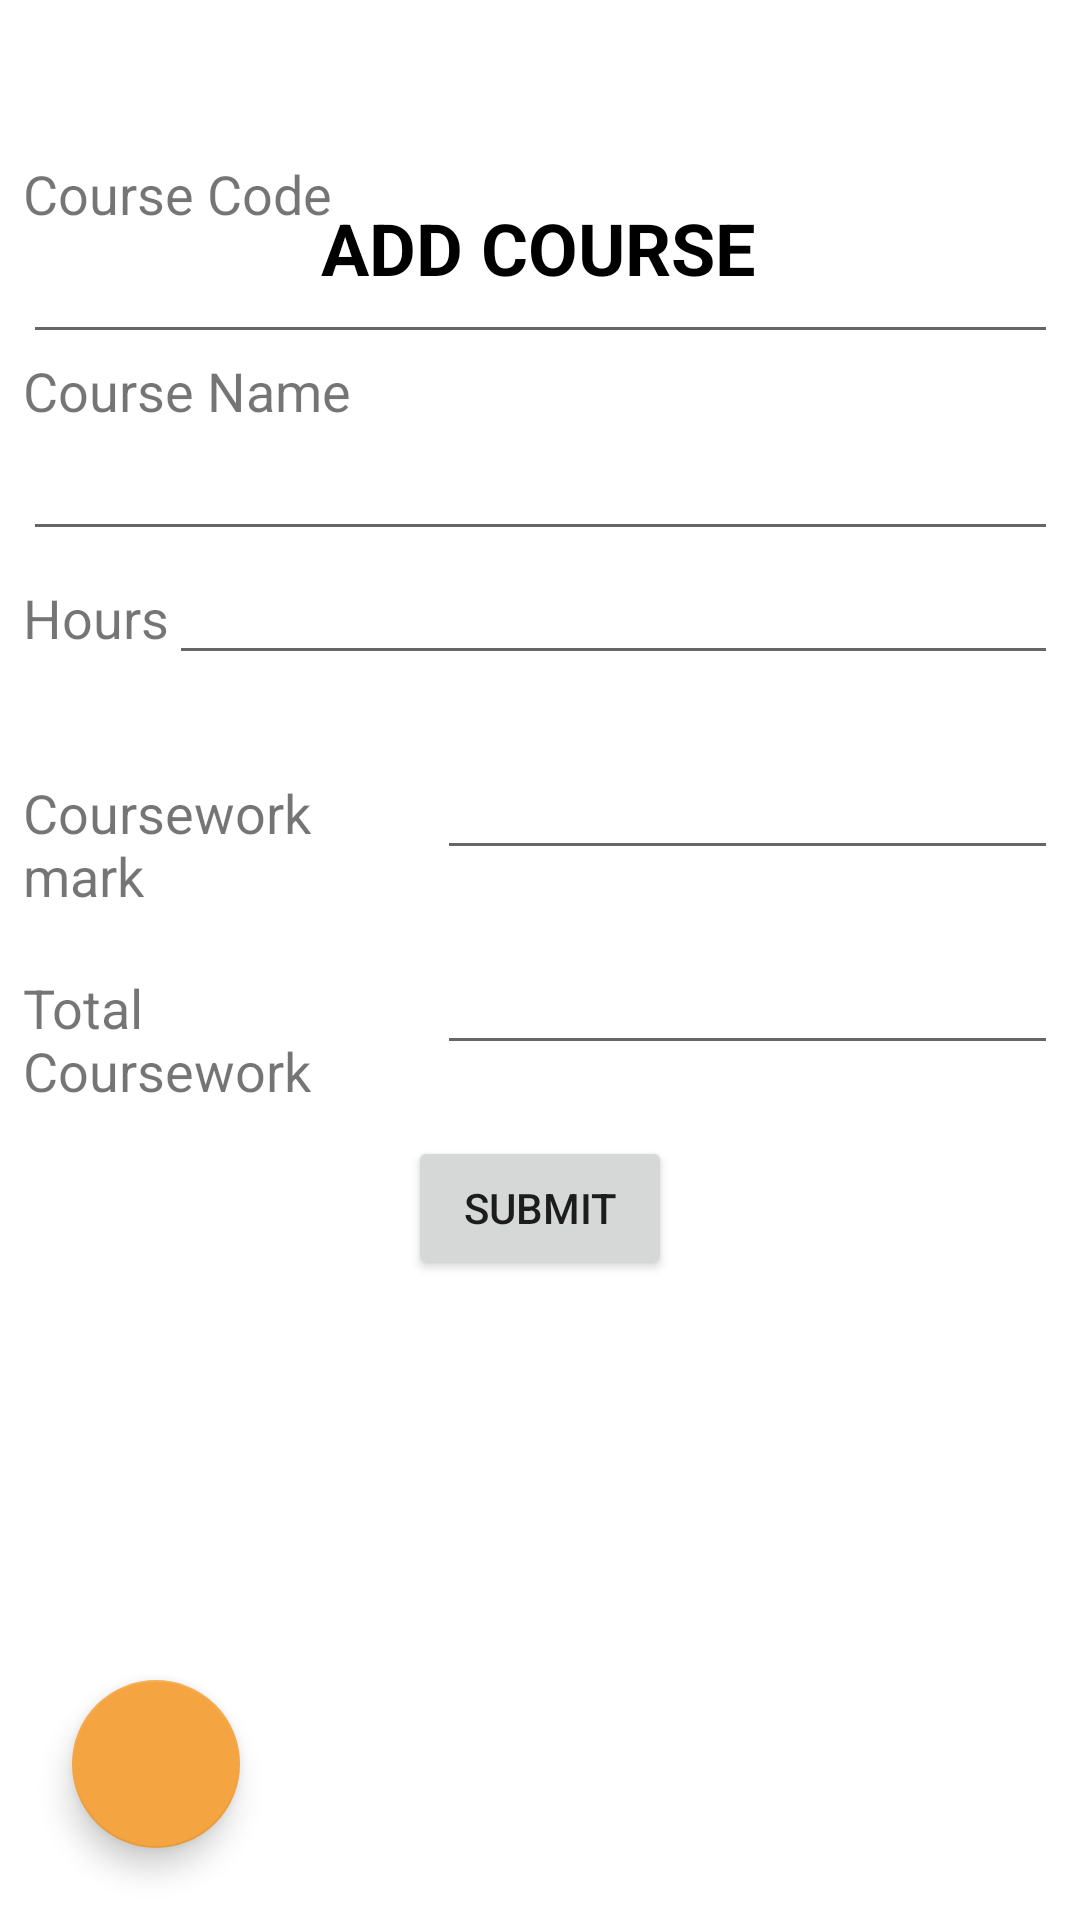

Here is an Android app screen rendered from its layout file. Give the layout XML and the strings, colors and styles it references.
<!-- AndroidManifest.xml: application theme Theme.ToDoList -->
<!-- res/layout/activity_gpa_add_course.xml -->
<?xml version="1.0" encoding="utf-8"?>
<androidx.constraintlayout.widget.ConstraintLayout xmlns:android="http://schemas.android.com/apk/res/android"
    xmlns:app="http://schemas.android.com/apk/res-auto"
    xmlns:tools="http://schemas.android.com/tools"
    android:layout_width="match_parent"
    android:layout_height="match_parent"
    tools:context=".gpaCalc.GPA_AddCourse">

    <TextView
        android:id="@+id/textView"
        android:layout_width="wrap_content"
        android:layout_height="wrap_content"
        android:text="ADD COURSE"
        android:textStyle="bold"
        android:textSize="24dp"
        android:textColor="@color/black"
        app:layout_constraintBottom_toBottomOf="parent"
        app:layout_constraintEnd_toEndOf="parent"
        app:layout_constraintHorizontal_bias="0.498"
        app:layout_constraintStart_toStartOf="parent"
        app:layout_constraintTop_toTopOf="parent"
        app:layout_constraintVertical_bias="0.109" />

    <LinearLayout
        android:layout_width="345dp"
        android:layout_height="578dp"
        android:orientation="vertical"
        android:gravity="center_horizontal"
        app:layout_constraintBottom_toBottomOf="parent"
        app:layout_constraintEnd_toEndOf="parent"
        app:layout_constraintStart_toStartOf="parent"
        app:layout_constraintTop_toTopOf="parent"
        app:layout_constraintVertical_bias="0.846">

        <TextView
            android:id="@+id/textView2"
            android:layout_width="match_parent"
            android:layout_height="wrap_content"
            android:text="Course Code"
            android:textSize="18dp" />

        <EditText
            android:id="@+id/courseCodeEditText"
            android:layout_width="match_parent"
            android:layout_height="wrap_content"
            android:ems="10"
            android:inputType="textPersonName" />

        <TextView
            android:id="@+id/textView3"
            android:layout_width="match_parent"
            android:layout_height="wrap_content"
            android:text="Course Name"
            android:textSize="18dp" />

        <EditText
            android:id="@+id/courseNameEditText"
            android:layout_width="match_parent"
            android:layout_height="wrap_content"
            android:ems="10"
            android:inputType="textPersonName" />





















        <LinearLayout
            android:layout_width="match_parent"
            android:layout_height="65dp"
            android:orientation="horizontal">

            <TextView
                android:id="@+id/textView4"
                android:layout_width="wrap_content"
                android:layout_height="wrap_content"
                android:text="Hours"
                android:textSize="18dp" />

            <EditText
                android:id="@+id/hoursEditText"
                android:layout_width="match_parent"
                android:layout_height="wrap_content"
                android:ems="10"
                android:inputType="numberDecimal" />
        </LinearLayout>

        <LinearLayout
            android:layout_width="match_parent"
            android:layout_height="65dp"
            android:orientation="horizontal">

            <TextView
                android:id="@+id/textView5"
                android:layout_width="wrap_content"
                android:layout_height="wrap_content"
                android:layout_weight="1"
                android:text="Coursework mark"
                android:textSize="18dp" />

            <EditText
                android:id="@+id/courseWorkEditText"
                android:layout_width="wrap_content"
                android:layout_height="wrap_content"
                android:layout_weight="1"
                android:ems="10"
                android:inputType="numberDecimal" />

        </LinearLayout>

        <LinearLayout
            android:layout_width="match_parent"
            android:layout_height="65dp"
            android:orientation="horizontal">

            <TextView
                android:id="@+id/textView6"
                android:layout_width="wrap_content"
                android:layout_height="wrap_content"
                android:layout_weight="1"
                android:text="Total Coursework"
                android:textSize="18dp" />

            <EditText
                android:id="@+id/totalCWEditText"
                android:layout_width="wrap_content"
                android:layout_height="wrap_content"
                android:layout_weight="1"
                android:ems="10"
                android:inputType="numberDecimal" />
        </LinearLayout>

        <Button
            android:id="@+id/addSemSubmitBtn"
            android:layout_width="wrap_content"
            android:layout_height="wrap_content"
            android:text="Submit" />

    </LinearLayout>

    <com.google.android.material.floatingactionbutton.FloatingActionButton
        android:id="@+id/floatingActionButton_navdate"
        android:layout_width="wrap_content"
        android:layout_height="wrap_content"
        android:layout_marginStart="24dp"
        android:layout_marginBottom="24dp"
        android:clickable="true"
        app:backgroundTint="@color/orange"
        app:layout_constraintBottom_toBottomOf="parent"
        app:layout_constraintStart_toStartOf="parent"
        app:srcCompat="@drawable/ic_menu"
        app:tint="@color/white" />
</androidx.constraintlayout.widget.ConstraintLayout>
<!-- resources referenced by this layout -->
<resources>
  <color name="black">#FF000000</color>
  <color name="orange">#F5A442</color>
  <color name="white">#FFFFFFFF</color>
  <style name="Theme.ToDoList" parent="Theme.MaterialComponents.DayNight.DarkActionBar">
          
          <item name="colorPrimary">@color/orange</item>
          <item name="colorPrimaryVariant">@color/dark_blue</item>
          <item name="colorOnPrimary">@color/white</item>
          
          <item name="colorSecondary">@color/teal_200</item>
          <item name="colorSecondaryVariant">@color/teal_700</item>
          <item name="colorOnSecondary">@color/black</item>
          
          <item name="android:statusBarColor" tools:targetApi="l">?attr/colorPrimaryVariant</item>
          
      </style>
  <color name="dark_blue">#192A56</color>
  <color name="teal_200">#FF03DAC5</color>
  <color name="teal_700">#FF018786</color>
</resources>
